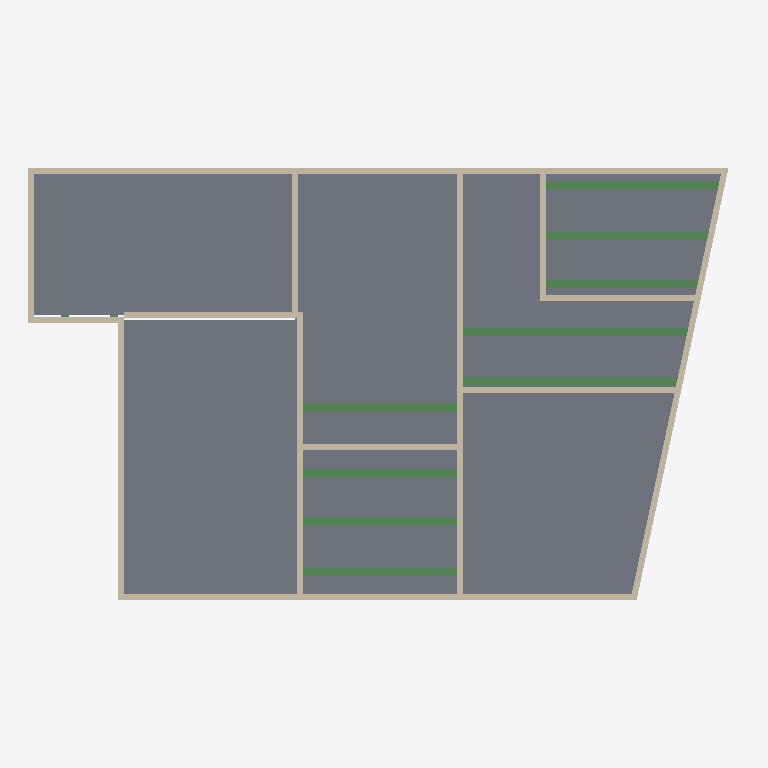
Plan cut of the same IFC building model at storey 'Level 1' (level 4.55 m, cut at 5.95 m), seen from above with north up, elements coloured by IFC class: 16 walls (beige), 9 beams (green), 6 slabs (grey). Cut surfaces are drawn darker.
Extent 26.5 m × 16.8 m × 20.3 m (x, y, z). Storeys (6): Basement at -2.99 m; Ground Floor at 0.07 m; Level 1 at 4.55 m; Level 2 at 8.15 m; Attic at 11.57 m; Roof 2 at 16.40 m. Elements (224): 119 IfcBeam, 67 IfcWall, 25 IfcSlab, 11 IfcFooting, 2 IfcRoof.

HEADER;
FILE_DESCRIPTION(('ViewDefinition [DesignTransferView_V1.0]'),'2;1');
FILE_NAME('Project Number','2021-01-13T18:54:59',(''),(''),'The EXPRESS Data Manager Version 5.02.0100.07 : 28 Aug 2013','21.0.0.383 - Exporter 21.1.0.0 - Alternate UI 21.1.0.0','');
FILE_SCHEMA(('IFC4'));
ENDSEC;
DATA;
#122=IFCPROJECT('2UU6$0zuj0TeabfYySjj4l',#42,'Project Number',$,$,'Project Name','Project Status',(#113),#108);
#194=IFCSITE('2UU6$0zuj0TeabfYySjj4j',#42,'Default',$,$,#193,$,$,.ELEMENT.,$,$,$,$,$);
#137=IFCBUILDING('2UU6$0zuj0TeabfYySjj4k',#42,'',$,$,#33,$,'',.ELEMENT.,$,$,$);
#152=IFCBUILDINGSTOREY('2UU6$0zuj0TeabfY$ZJq_$',#42,'Basement',$,'Level:8mm Head',#150,$,'Basement',.ELEMENT.,-2.98928124439278);
#158=IFCBUILDINGSTOREY('2UU6$0zuj0TeabfY$ZII_C',#42,'Ground Floor',$,'Level:8mm Head',#157,$,'Ground Floor',.ELEMENT.,0.0730552054257105);
#164=IFCBUILDINGSTOREY('2UU6$0zuj0TeabfY$ZIIGy',#42,'Level 1',$,'Level:8mm Head',#163,$,'Level 1',.ELEMENT.,4.55305520542533);
#170=IFCBUILDINGSTOREY('2UU6$0zuj0TeabfY$ZJtG1',#42,'Level 2',$,'Level:8mm Head',#169,$,'Level 2',.ELEMENT.,8.15305520542542);
#176=IFCBUILDINGSTOREY('2UU6$0zuj0TeabfY$ZJt0r',#42,'Attic',$,'Level:8mm Head',#175,$,'Attic',.ELEMENT.,11.5738344357174);
#188=IFCBUILDINGSTOREY('2UU6$0zuj0TeabfY$ZJgoA',#42,'Roof 2',$,'Level:8mm Head',#187,$,'Roof 2',.ELEMENT.,16.399030416588);
#15278=IFCSLAB('2JTz884_H5zxtTcYlH1XmB',#42,'Floor:Standard Timber-Wood Finish:471746',$,'Floor:Standard Timber-Wood Finish',#15248,#15274,'471746',.FLOOR.);
#15348=IFCSLAB('2JTz884_H5zxtTcYlH1Xmc',#42,'Floor:Standard Timber-Wood Finish:471791',$,'Floor:Standard Timber-Wood Finish',#15318,#15344,'471791',.FLOOR.);
#17912=IFCSLAB('1Gm1sUeJXDNvcXWClxiFqC',#42,'Floor:Standard Timber-Wood Finish:472765',$,'Floor:Standard Timber-Wood Finish',#17875,#17908,'472765',.FLOOR.);
#17989=IFCSLAB('1Gm1sUeJXDNvcXWClxiF19',#42,'Floor:Standard Timber-Wood Finish:474104',$,'Floor:Standard Timber-Wood Finish',#17952,#17985,'474104',.FLOOR.);
#15208=IFCSLAB('2JTz884_H5zxtTcYlH1Xn9',#42,'Floor:Standard Timber-Wood Finish:471680',$,'Floor:Standard Timber-Wood Finish',#15178,#15204,'471680',.FLOOR.);
#15418=IFCSLAB('2JTz884_H5zxtTcYlH1XtI',#42,'Floor:Standard Timber-Wood Finish:471835',$,'Floor:Standard Timber-Wood Finish',#15388,#15414,'471835',.FLOOR.);
#1122=IFCWALL('2MYdtHHFbE6x8pmiaeakXi',#42,'Basic Wall:Generic - 225mm Masonry:441831',$,'Basic Wall:Generic - 225mm Masonry',#1037,#1118,'441831',.NOTDEFINED.);
#1010=IFCWALL('2MYdtHHFbE6x8pmiaeakb7',#42,'Basic Wall:Generic - 225mm Masonry:441548',$,'Basic Wall:Generic - 225mm Masonry',#923,#1006,'441548',.NOTDEFINED.);
#1420=IFCWALL('2leI8k2Wv4n9YtrKizIsVt',#42,'Basic Wall:Generic - 225mm Masonry:443138',$,'Basic Wall:Generic - 225mm Masonry',#1398,#1416,'443138',.NOTDEFINED.);
#16416=IFCBEAM('1Gm1sUeJXDNvcXWClxiFt7',#42,'M_Concrete-Rectangular Beam:300 x 600mm:472694',$,'M_Concrete-Rectangular Beam:300 x 600mm',#16415,#16408,'472694',.BEAM.);
#16027=IFCBEAM('1Gm1sUeJXDNvcXWClxiFt5',#42,'M_Concrete-Rectangular Beam:300 x 600mm:472692',$,'M_Concrete-Rectangular Beam:300 x 600mm',#16026,#16019,'472692',.BEAM.);
#18150=IFCWALL('1Gm1sUeJXDNvcXWClxi8cu',#42,'Basic Wall:Generic - 225mm Masonry:475657',$,'Basic Wall:Generic - 225mm Masonry',#18099,#18146,'475657',.NOTDEFINED.);
#1322=IFCWALL('2MYdtHHFbE6x8pmiaeafND',#42,'Basic Wall:Generic - 225mm Masonry:442438',$,'Basic Wall:Generic - 225mm Masonry',#1283,#1318,'442438',.NOTDEFINED.);
#17838=IFCBEAM('1Gm1sUeJXDNvcXWClxiFqI',#42,'M_Concrete-Rectangular Beam:300 x 600mm:472739',$,'M_Concrete-Rectangular Beam:300 x 600mm',#17837,#17830,'472739',.BEAM.);
#17454=IFCBEAM('1Gm1sUeJXDNvcXWClxiFqG',#42,'M_Concrete-Rectangular Beam:300 x 600mm:472737',$,'M_Concrete-Rectangular Beam:300 x 600mm',#17453,#17446,'472737',.BEAM.);
#18382=IFCWALL('1Gm1sUeJXDNvcXWClxi8SF',#42,'Basic Wall:Generic - 225mm Masonry:478398',$,'Basic Wall:Generic - 225mm Masonry',#18317,#18378,'478398',.NOTDEFINED.);
#12309=IFCBEAM('2JTz884_H5zxtTcYlH1WFb',#42,'M_Concrete-Rectangular Beam:300 x 600mm:470316',$,'M_Concrete-Rectangular Beam:300 x 600mm',#12308,#12301,'470316',.BEAM.);
#12565=IFCBEAM('2JTz884_H5zxtTcYlH1WE6',#42,'M_Concrete-Rectangular Beam:300 x 600mm:470351',$,'M_Concrete-Rectangular Beam:300 x 600mm',#12564,#12557,'470351',.BEAM.);
#12437=IFCBEAM('2JTz884_H5zxtTcYlH1WE4',#42,'M_Concrete-Rectangular Beam:300 x 600mm:470349',$,'M_Concrete-Rectangular Beam:300 x 600mm',#12436,#12429,'470349',.BEAM.);
#12693=IFCBEAM('2JTz884_H5zxtTcYlH1WEO',#42,'M_Concrete-Rectangular Beam:300 x 600mm:470353',$,'M_Concrete-Rectangular Beam:300 x 600mm',#12692,#12685,'470353',.BEAM.);
#17070=IFCBEAM('1Gm1sUeJXDNvcXWClxiFqk',#42,'M_Concrete-Rectangular Beam:300 x 600mm:472735',$,'M_Concrete-Rectangular Beam:300 x 600mm',#17069,#17062,'472735',.BEAM.);
#894=IFCWALL('2MYdtHHFbE6x8pmiaeakvs',#42,'Basic Wall:Generic - 225mm Masonry:441341',$,'Basic Wall:Generic - 225mm Masonry',#850,#890,'441341',.NOTDEFINED.);
#18072=IFCWALL('1Gm1sUeJXDNvcXWClxiFG8',#42,'Basic Wall:Generic - 225mm Masonry:475065',$,'Basic Wall:Generic - 225mm Masonry',#18031,#18068,'475065',.NOTDEFINED.);
#9673=IFCWALL('3VjuaxXNz8E9BRTs7Q16R5',#42,'Basic Wall:Generic - 225mm Masonry:461548',$,'Basic Wall:Generic - 225mm Masonry',#9619,#9669,'461548',.NOTDEFINED.);
#9592=IFCWALL('3VjuaxXNz8E9BRTs7Q16Pe',#42,'Basic Wall:Generic - 225mm Masonry:461377',$,'Basic Wall:Generic - 225mm Masonry',#9551,#9588,'461377',.NOTDEFINED.);
#18222=IFCWALL('1Gm1sUeJXDNvcXWClxi8Z6',#42,'Basic Wall:Generic - 225mm Masonry:476023',$,'Basic Wall:Generic - 225mm Masonry',#18177,#18218,'476023',.NOTDEFINED.);
#1188=IFCWALL('2MYdtHHFbE6x8pmiaeakj1',#42,'Basic Wall:Generic - 225mm Masonry:442058',$,'Basic Wall:Generic - 225mm Masonry',#1149,#1184,'442058',.NOTDEFINED.);
#18527=IFCWALL('0NOwT44e98yh2lQpXunRv5',#42,'Basic Wall:Generic - 225mm Masonry:479744',$,'Basic Wall:Generic - 225mm Masonry',#18479,#18523,'479744',.NOTDEFINED.);
#1371=IFCWALL('2MYdtHHFbE6x8pmiaeafJ2',#42,'Basic Wall:Generic - 225mm Masonry:442697',$,'Basic Wall:Generic - 225mm Masonry',#1349,#1367,'442697',.NOTDEFINED.);
#18452=IFCWALL('0NOwT44e98yh2lQpXunRr8',#42,'Basic Wall:Generic - 225mm Masonry:479501',$,'Basic Wall:Generic - 225mm Masonry',#18409,#18448,'479501',.NOTDEFINED.);
#1256=IFCWALL('2MYdtHHFbE6x8pmiaeakhW',#42,'Basic Wall:Generic - 225mm Masonry:442219',$,'Basic Wall:Generic - 225mm Masonry',#1215,#1252,'442219',.NOTDEFINED.);
ENDSEC;